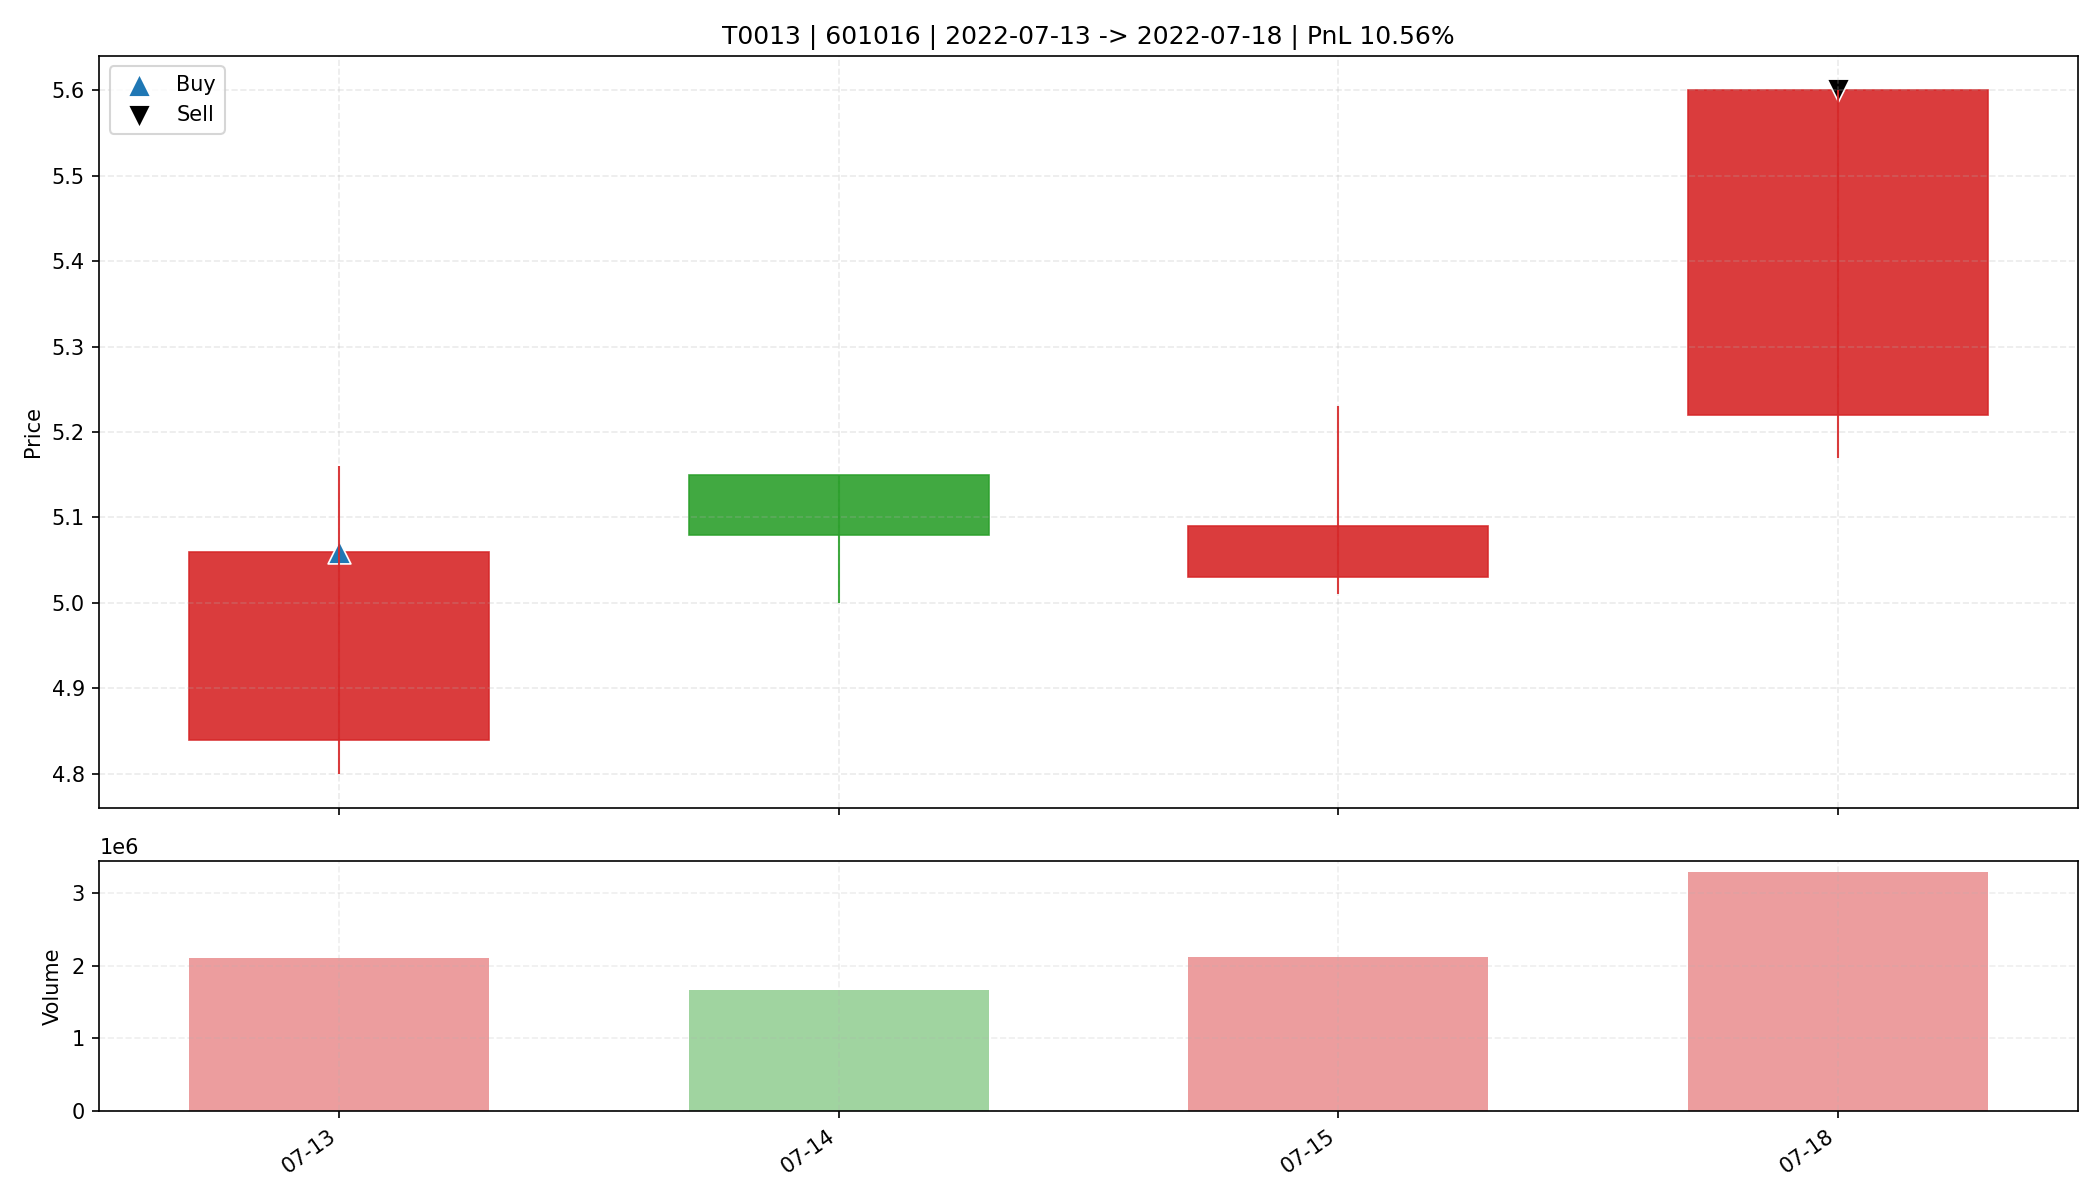

Source data for this figure (header and first rows):
date, open, high, low, close, amount, volume, trade_id, code, buy_date, sell_date, buy_price, sell_price, matched_shares, buy_reason, sell_reason, sell_profit_pct, sell_hold_days, is_buy_day, is_sell_day, holding_day_index
2022-07-13, 4.84, 5.16, 4.8, 5.06, 1056522176, 2101259, T0013, 601016, 2022-07-13, 2022-07-18, 5.06, 5.6, 3250, 前10日振幅6.6%, 阳线涨幅4.5%, 突破均线, 温和放量1.5倍, MA…, 主动止盈半仓-MA5乖离率9.12%>7.00%, 10.56, 3.0, True, False, 0
2022-07-14, 5.15, 5.15, 5.0, 5.08, 843136000, 1662404, T0013, 601016, 2022-07-13, 2022-07-18, 5.06, 5.6, 3250, 前10日振幅6.6%, 阳线涨幅4.5%, 突破均线, 温和放量1.5倍, MA…, 主动止盈半仓-MA5乖离率9.12%>7.00%, 10.56, 3.0, False, False, 1
2022-07-15, 5.03, 5.23, 5.01, 5.09, 1083598464, 2112431, T0013, 601016, 2022-07-13, 2022-07-18, 5.06, 5.6, 3250, 前10日振幅6.6%, 阳线涨幅4.5%, 突破均线, 温和放量1.5倍, MA…, 主动止盈半仓-MA5乖离率9.12%>7.00%, 10.56, 3.0, False, False, 2
2022-07-18, 5.22, 5.6, 5.17, 5.6, 1785760640, 3278954, T0013, 601016, 2022-07-13, 2022-07-18, 5.06, 5.6, 3250, 前10日振幅6.6%, 阳线涨幅4.5%, 突破均线, 温和放量1.5倍, MA…, 主动止盈半仓-MA5乖离率9.12%>7.00%, 10.56, 3.0, False, True, 3
